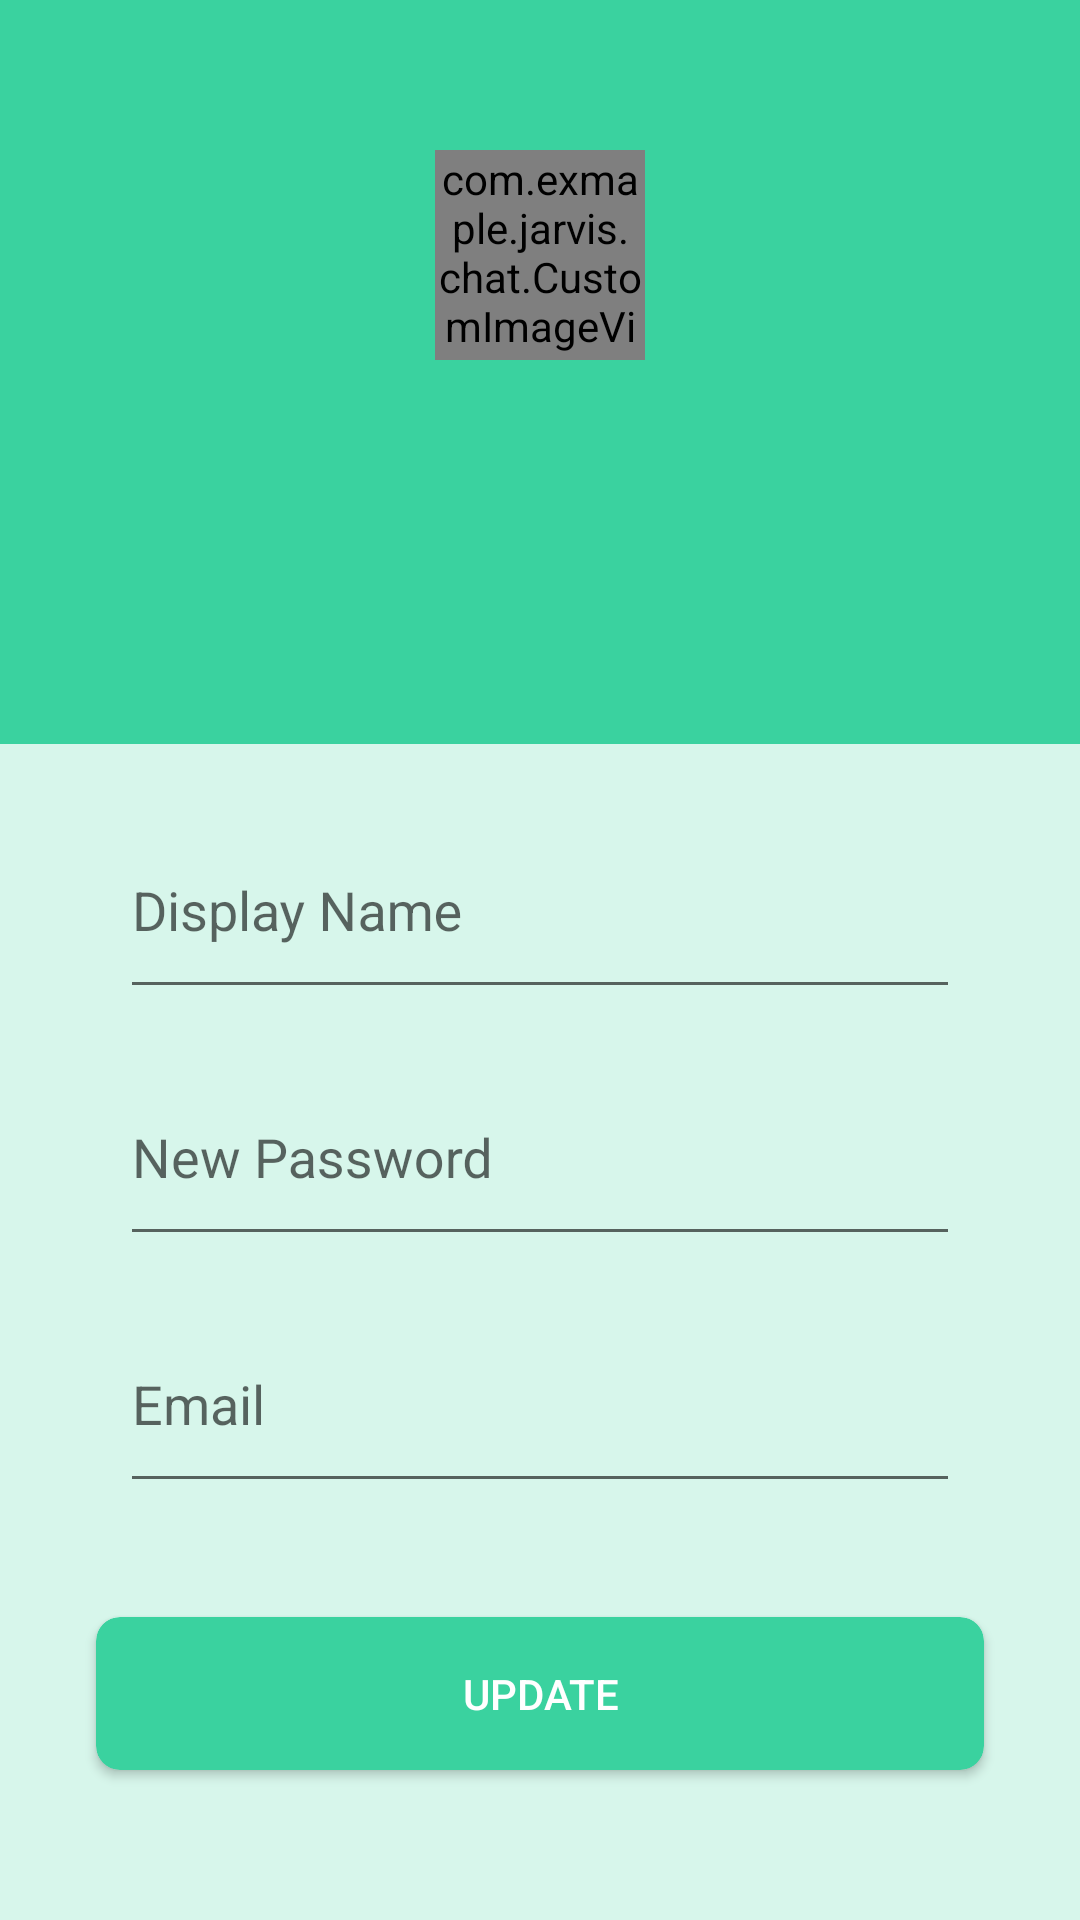

The Android layout XML behind this screen, and the referenced resources:
<!-- AndroidManifest.xml: application theme Theme.AppCompat.Light.NoActionBar -->
<!-- res/layout/activity_profile.xml -->
<?xml version="1.0" encoding="utf-8"?>
<androidx.constraintlayout.widget.ConstraintLayout
    xmlns:android="http://schemas.android.com/apk/res/android"
    xmlns:app="http://schemas.android.com/apk/res-auto"
    android:layout_width="match_parent"
    android:layout_height="match_parent"
    xmlns:tools="http://schemas.android.com/tools"
    android:background="@color/colorAccent2"
    >

    <LinearLayout
        app:layout_constraintTop_toTopOf="parent"
        app:layout_constraintStart_toStartOf="parent"
        app:layout_constraintEnd_toEndOf="parent"
        app:layout_constraintBottom_toBottomOf="parent"
        android:layout_height="match_parent"
        android:layout_width="match_parent" />

    <LinearLayout
        android:id="@+id/layout_top"
        android:layout_width="match_parent"
        android:layout_height="wrap_content"
        android:background="@color/colorPrimary"
        android:orientation="vertical"
        android:padding="40dp"
        app:layout_constraintEnd_toEndOf="parent"
        app:layout_constraintStart_toStartOf="parent"
        app:layout_constraintTop_toTopOf="parent">

        <com.exmaple.jarvis.chat.CustomImageView xmlns:app="http://schemas.android.com/apk/res-auto"
            android:id="@+id/profile_image"
            android:layout_width="70dp"
            android:layout_height="70dp"
            android:layout_gravity="center"
            android:layout_margin="10dp"
            android:src="@drawable/ic_launcher_background" />

        <TextView
            android:id="@+id/tv_display_name"
            android:layout_width="match_parent"
            android:layout_height="wrap_content"
            android:maxLines="2"
            android:textAlignment="center"
            android:textAppearance="?android:attr/textAppearanceLarge"
            tools:text="Chris" />

        <TextView
            android:id="@+id/tv_username"
            android:layout_width="match_parent"
            android:layout_height="wrap_content"
            android:maxLines="2"
            android:textAlignment="center"
            android:textAppearance="?android:attr/textAppearanceMedium"
            tools:text="christest" />

        <TextView
            android:id="@+id/tv_email"
            android:layout_width="match_parent"
            android:layout_height="wrap_content"
            android:maxLines="2"
            android:textAlignment="center"
            android:textAppearance="?android:attr/textAppearanceMedium"
            tools:text="christest@test.com" />


    </LinearLayout>

    <LinearLayout
        app:layout_constraintEnd_toEndOf="parent"
        app:layout_constraintStart_toStartOf="parent"
        app:layout_constraintTop_toBottomOf="@+id/layout_top"
        app:layout_constraintBottom_toTopOf="@+id/cv_update"
        android:orientation="vertical"
        android:paddingLeft="40dp"
        android:paddingRight="40dp"
        android:gravity="center"
        android:layout_height="0dp"
        android:layout_width="match_parent">

        <com.google.android.material.textfield.TextInputLayout
            android:id="@+id/til_display_name"
            style="@style/TextInputLayoutStyle"
            app:hintTextAppearance="@style/TextInputLayoutHintText">

            <com.google.android.material.textfield.TextInputEditText
                android:id="@+id/tiet_display_name"
                style="@style/EditTextTIL"

                android:hint="@string/display_name" />

        </com.google.android.material.textfield.TextInputLayout>

        <com.google.android.material.textfield.TextInputLayout
            android:id="@+id/til_new_password"
            style="@style/TextInputLayoutStyle"
            app:hintTextAppearance="@style/TextInputLayoutHintText">

            <com.google.android.material.textfield.TextInputEditText
                android:id="@+id/tiet_new_password"
                style="@style/EditTextTIL"

                android:hint="@string/confirmPassword" />

        </com.google.android.material.textfield.TextInputLayout>

        <com.google.android.material.textfield.TextInputLayout
            android:id="@+id/til_email"
            style="@style/TextInputLayoutStyle"
            app:hintTextAppearance="@style/TextInputLayoutHintText">

            <com.google.android.material.textfield.TextInputEditText
                android:id="@+id/tiet_email"
                style="@style/EditTextTIL"

                android:hint="@string/email" />

        </com.google.android.material.textfield.TextInputLayout>

        
            
            
            
            
            
            

            
                
                
                
                
                

                
                    
                    
                    

                    
                        
                        

                        

                

                
                    
                    
                    

                    
                        
                        

                        

                

                
                    
                    
                    

                    
                        
                        

                        

                

            

        

    </LinearLayout>


    <androidx.cardview.widget.CardView
        android:id="@+id/cv_update"
        app:cardBackgroundColor="@color/colorAccent"
        app:cardCornerRadius="8dp"
        app:layout_constraintBottom_toBottomOf="parent"
        app:layout_constraintStart_toStartOf="parent"
        app:layout_constraintEnd_toEndOf="parent"
        android:layout_marginBottom="50dp"
        style="@style/ButtonCardView">

        <TextView
            android:id="@+id/tv_login"
            android:text="@string/update"
            style="@style/ButtonText"/>

    </androidx.cardview.widget.CardView>
    
        
        
        
        
        
        
        
        
        
        


        
            
            
            
            
            

            
                
                
                
                
                
                
                

                
                    
                    

                    
                        
                        
                        
                        
                        
                        
                        
                        

                
            
        
    

    <ImageView
        android:id="@+id/btn_back"
        android:layout_width="35dp"
        android:layout_height="35dp"
        android:src="@drawable/baseline_keyboard_backspace_black_48"
        app:layout_constraintStart_toStartOf="parent"
        app:layout_constraintTop_toTopOf="parent"
        android:layout_margin="15dp"
        android:tint="@android:color/white" />

</androidx.constraintlayout.widget.ConstraintLayout>
<!-- resources referenced by this layout -->
<resources>
  <color name="colorAccent">@color/colorPrimary</color>
  <color name="colorAccent2">#D7F6EB</color>
  <color name="colorPrimary">#3AD29F</color>
  <string name="confirmPassword">New Password</string>
  <string name="display_name">Display Name</string>
  <string name="email">Email</string>
  <string name="update">Update</string>
  <style name="ButtonCardView">
          <item name="android:layout_width">match_parent</item>
          <item name="android:layout_height">wrap_content</item>
          <item name="android:layout_marginRight">@dimen/textPaddingHorizontal</item>
          <item name="android:layout_marginLeft">@dimen/textPaddingHorizontal</item>
          <item name="android:clickable">true</item>
          <item name="android:focusable">true</item>
          <item name="android:foreground">@drawable/button_bg</item>
      </style>
  <style name="ButtonText">
          <item name="android:layout_width">match_parent</item>
          <item name="android:layout_height">match_parent</item>
          <item name="android:textAlignment">center</item>
          <item name="fontFamily">sans-serif-medium</item>
          <item name="textAllCaps">true</item>
          <item name="android:textSize">@dimen/buttonText</item>
          <item name="android:textColor">@color/colorOnPrimary</item>
          <item name="android:lineSpacingExtra">-4sp</item>
          <item name="android:padding">@dimen/textPaddingVertical</item>
      </style>
  <style name="EditTextTIL">
          <item name="android:layout_height">wrap_content</item>
          <item name="android:layout_width">match_parent</item>
          <item name="android:paddingTop">@dimen/formInputLineSpaceTop</item>
          <item name="android:paddingBottom">@dimen/formInputLineSpaceBottom</item>
          <item name="android:singleLine">true</item>
      </style>
  <style name="TextInputLayoutHintText" parent="@android:style/TextAppearance">
          <item name="android:textColor">@color/colorPrimary</item>
          <item name="android:textSize">@dimen/formInputTILSize</item>
      </style>
  <style name="TextInputLayoutStyle">
          <item name="android:layout_height">wrap_content</item>
          <item name="android:layout_width">match_parent</item>
          <item name="android:layout_marginBottom">@dimen/formInputPadding</item>
      </style>
  <dimen name="textPaddingHorizontal">32dp</dimen>
  <!-- drawable button_bg (drawable) -->
  <?xml version="1.0" encoding="utf-8"?>
  <ripple    xmlns:android="http://schemas.android.com/apk/res/android"    android:color="?android:attr/colorControlHighlight">    <item        android:id="@android:id/mask"        android:drawable="@android:color/white"/></ripple>
  <dimen name="buttonText">14sp</dimen>
  <color name="colorOnPrimary">#FFFFFF</color>
  <dimen name="textPaddingVertical">16dp</dimen>
  <dimen name="formInputLineSpaceTop">10dp</dimen>
  <dimen name="formInputLineSpaceBottom">20dp</dimen>
  <dimen name="formInputTILSize">13dp</dimen>
  <dimen name="formInputPadding">16dp</dimen>
</resources>
